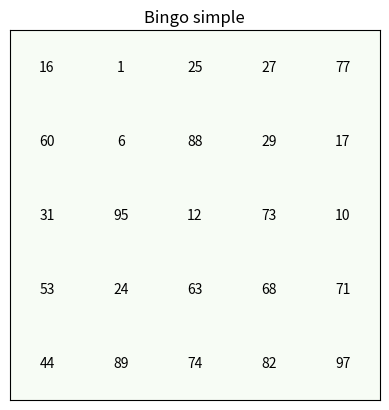

Reproduce this figure in Python.
import numpy as np
import pandas as pd
import matplotlib.pyplot as plt

#Crear un cartón de bingo con números aleatorios del 1 al 100
carton = pd.DataFrame(np.random.choice(range(1, 101), (5, 5), replace=False))

#Sorteo de un número aleatorio del 1 al 100
numero = np.random.randint(1, 101)

print("Número sorteado:", numero)

#Marcar el cartón con una "X" si el número sorteado coincide con algún número del cartón
marcado = carton == numero 

#Visualizar el cartón con los números marcados
plt.imshow(marcado.values.astype(int), cmap="Greens")

for i in range(5):
    for j in range(5):
        texto = "X" if marcado.iloc[i, j] else str(carton.iloc[i, j])
        plt.text(j, i, texto, ha='center', va='center')

plt.xticks([])
plt.yticks([])
plt.title("Bingo simple")
plt.show()